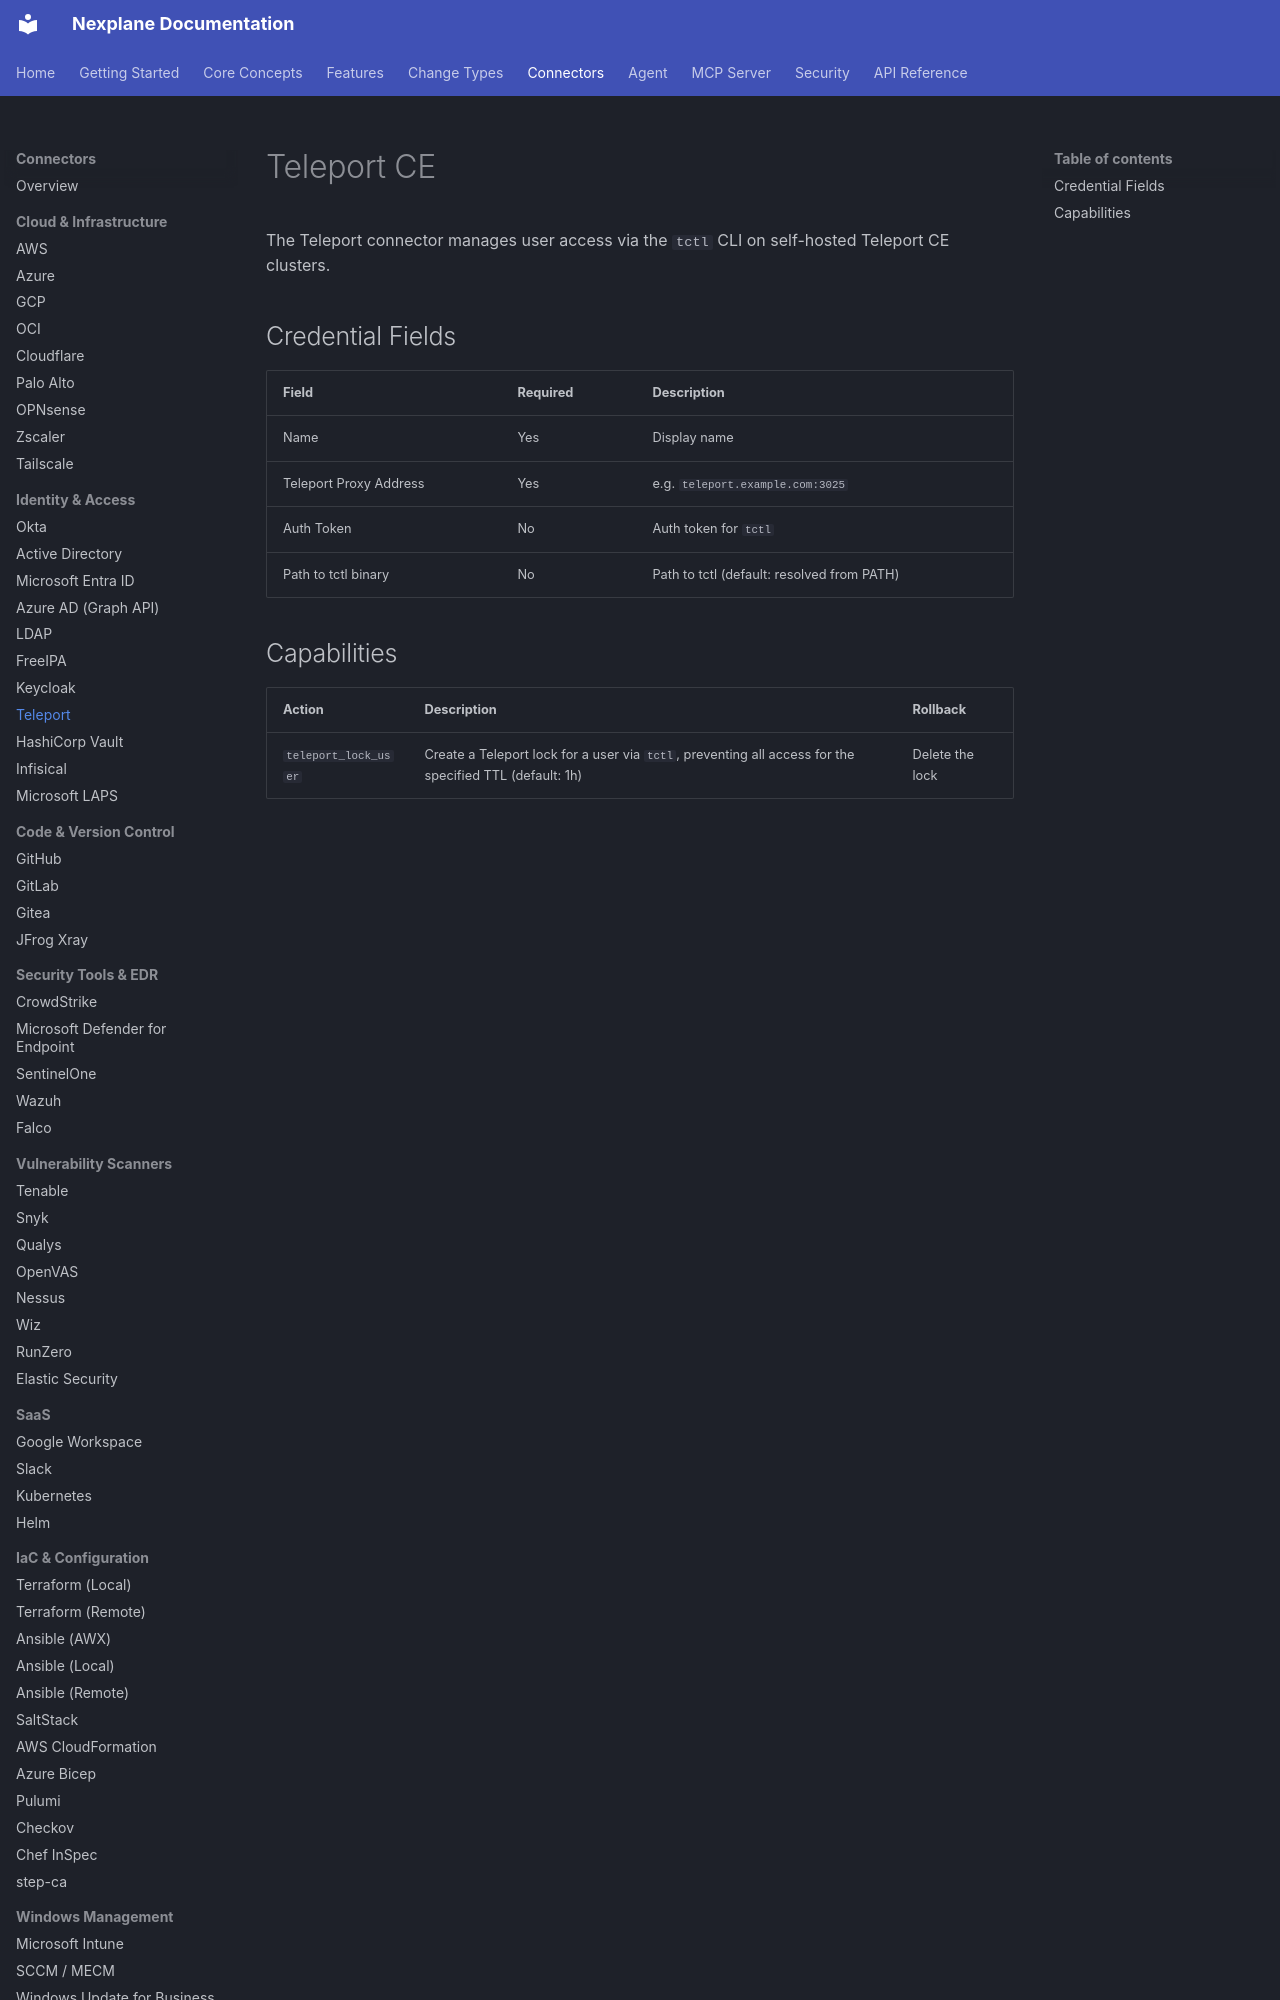

repository: youbetyourballs/nexplane-docs · page: connectors/teleport/index.html · generator: mkdocs

# Teleport CE

The Teleport connector manages user access via the `tctl` CLI on self-hosted Teleport CE clusters.

## Credential Fields

| Field | Required | Description |
|-------|----------|-------------|
| Name | Yes | Display name |
| Teleport Proxy Address | Yes | e.g. `teleport.example.com:3025` |
| Auth Token | No | Auth token for `tctl` |
| Path to tctl binary | No | Path to tctl (default: resolved from PATH) |
